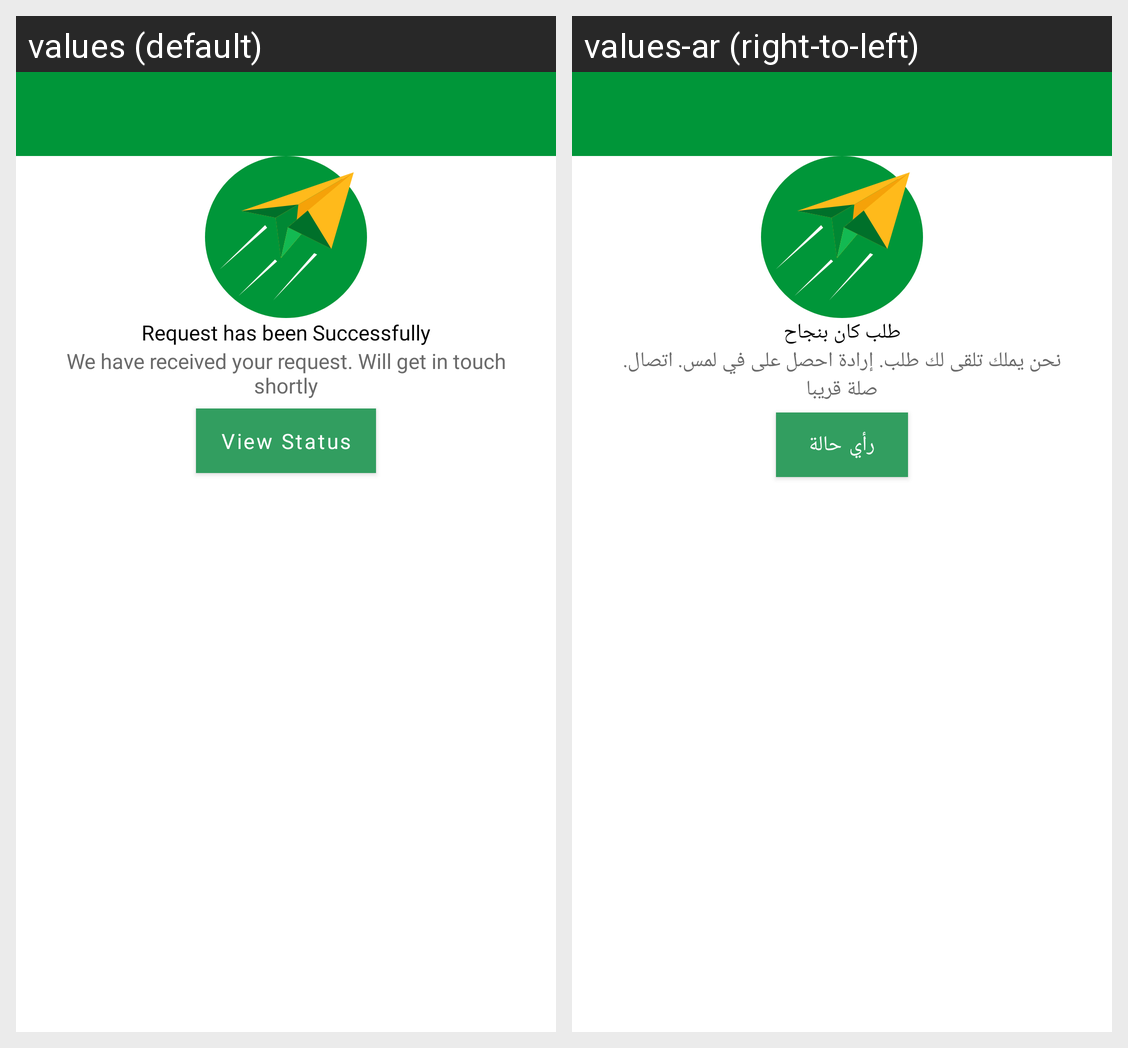

Here is an Android app screen in its default locale and in the app's own translations. Write out the translated-string differences for the strings that appear on this screen.
Android screen res/layout/activity_success.xml rendered under 2 locales, left to right: values (default), values-ar (right-to-left). Device: Nexus 5 (rendered at 1080×1920; each locale shown at half size, 540×960, under a caption strip naming it); theme Theme.PropertyUser.NoActionBar.
Strings drawn on this screen, with the default value and each locale's value (text and hints the layout hard-codes, and strings that could not be matched under every locale, appear in the picture but are not listed):

tvSuccessfullText
  values: Request has been Successfully
  values-ar: طلب كان بنجاح

tvSuccessfullContent
  values: We have received your request. Will get in touch shortly
  values-ar: نحن يملك تلقى لك طلب. إرادة احصل على في لمس. اتصال. صلة قريبا

btnViewStatus
  values: View Status
  values-ar: رأي حالة
